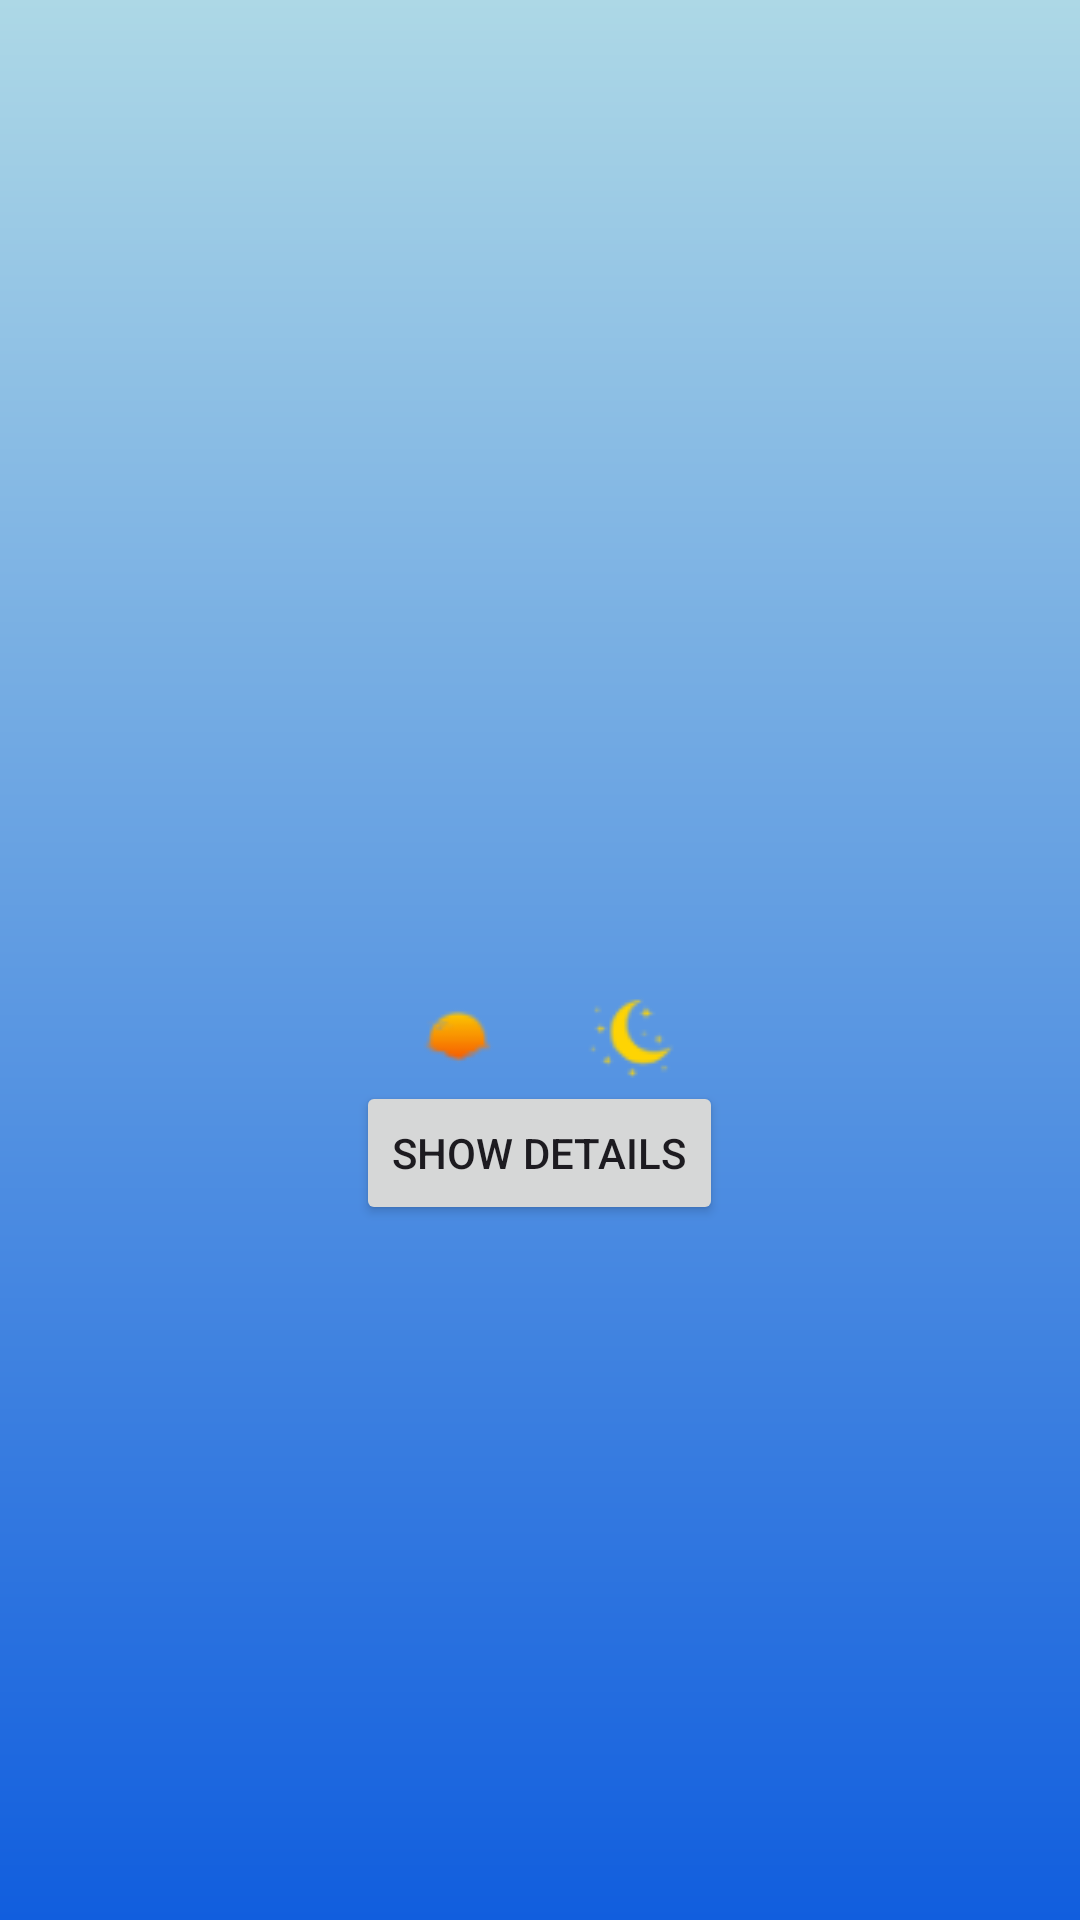

This screen was rendered from an Android layout file. Write that file and the resources it references.
<!-- AndroidManifest.xml: application theme Theme.WeatherWorking -->
<!-- res/layout/activity_details.xml -->
<?xml version="1.0" encoding="utf-8"?>
<LinearLayout xmlns:android="http://schemas.android.com/apk/res/android"
    xmlns:app="http://schemas.android.com/apk/res-auto"
    xmlns:tools="http://schemas.android.com/tools"
    android:layout_width="match_parent"
    android:layout_height="match_parent"
    android:orientation="vertical"
    android:background="@drawable/gradient_back2"
    tools:context=".DetailsActivity">

    <TextView
        android:layout_width="match_parent"
        android:layout_height="wrap_content"
        android:textAlignment="center"
        android:textColor="@color/grey"
        android:textSize="30dp"
        android:id="@+id/Cityname"/>
    <LinearLayout
        android:layout_width="match_parent"
        android:layout_height="wrap_content"
        android:orientation="vertical"
        android:gravity="center_vertical">
        <LinearLayout
            android:layout_width="match_parent"
            android:layout_height="wrap_content"
            android:orientation="horizontal"
            android:gravity="center_vertical">

            <TextView
                android:id="@+id/temp"
                android:layout_width="wrap_content"
                android:layout_height="wrap_content"
                android:textAlignment="center"
                android:layout_marginStart = "125dp"
                android:layout_marginTop="80dp"
                android:paddingBottom="35dp"
                android:textColor="@color/grey"
                android:textSize="100dp"/>

        </LinearLayout>
    </LinearLayout>

    <TextView
        android:id="@+id/description"
        android:layout_width="match_parent"
        android:layout_height="wrap_content"
        android:textAlignment="center"
        android:textColor="@color/grey"
        android:textSize="20dp" />

    <LinearLayout
        android:layout_width="match_parent"
        android:layout_height="wrap_content"
        android:orientation="horizontal"
        android:gravity="center">

        <LinearLayout
            android:layout_width="wrap_content"
            android:layout_height="wrap_content"
            android:orientation="horizontal"
            android:gravity="center">


            <TextView
                android:id="@+id/max"
                android:layout_width="wrap_content"
                android:layout_height="wrap_content"
                android:textColor="@color/grey"
                android:textSize="20dp"
                android:textAlignment="center"/>

            <ImageView
                android:id="@+id/maxView"
                android:layout_width="wrap_content"
                android:layout_height="wrap_content"
                android:layout_marginTop="8dp"
                android:src="@drawable/maxsun" />

        </LinearLayout>

        <LinearLayout
            android:layout_width="wrap_content"
            android:layout_height="wrap_content"
            android:orientation="horizontal"
            android:gravity="center"
            android:layout_marginStart="16dp">

            <TextView
                android:id="@+id/min"
                android:layout_width="wrap_content"
                android:layout_height="wrap_content"
                android:textColor="@color/grey"
                android:textSize="20dp"
                android:textAlignment="center"/>

            <ImageView
                android:id="@+id/minView"
                android:layout_width="wrap_content"
                android:layout_height="wrap_content"
                android:layout_marginTop="8dp"
                android:src="@drawable/minmoon" />

        </LinearLayout>

    </LinearLayout>



    <LinearLayout
        android:layout_width="match_parent"
        android:layout_height="wrap_content"
        android:orientation="vertical"
        android:gravity="center">

        
        <Button
            android:id="@+id/toggleButton"
            android:layout_width="wrap_content"
            android:layout_height="wrap_content"
            android:text="Show Details" />

        
        <LinearLayout
            android:id="@+id/detailsLayout"
            android:layout_width="match_parent"
            android:layout_height="wrap_content"
            android:orientation="vertical"
            android:visibility="gone">

            <TextView
                android:id="@+id/humidity"
                android:layout_width="match_parent"
                android:layout_height="wrap_content"
                android:textAlignment="center"
                android:textColor="@color/grey"
                android:textSize="20dp"
                android:text="Humidity" />

            <TextView
                android:id="@+id/pressure"
                android:layout_width="match_parent"
                android:layout_height="wrap_content"
                android:textAlignment="center"
                android:textColor="@color/grey"
                android:textSize="20dp"
                android:text="Pressure" />

            <TextView
                android:id="@+id/windspeed"
                android:layout_width="match_parent"
                android:layout_height="wrap_content"
                android:textAlignment="center"
                android:textColor="@color/grey"
                android:textSize="20dp"
                android:text="Wind Speed" />

            <TextView
                android:id="@+id/fullDesc"
                android:layout_width="match_parent"
                android:layout_height="wrap_content"
                android:textAlignment="center"
                android:textColor="@color/grey"
                android:textSize="20dp"
                android:text="Description" />

            <ImageView
                android:id="@+id/descView"
                android:layout_width="match_parent"
                android:layout_height="wrap_content" />

        </LinearLayout>

    </LinearLayout>

    <ListView
        android:id = "@+id/lv5"
        android:layout_width="match_parent"
        android:layout_height="match_parent"
        android:paddingTop="20dp"/>
</LinearLayout>
<!-- resources referenced by this layout -->
<resources>
  <color name="grey">#4b4b4d</color>
  <!-- drawable gradient_back2 (drawable) -->
  <?xml version="1.0" encoding="utf-8"?>
  <shape xmlns:android="http://schemas.android.com/apk/res/android">
      <gradient
          android:type="linear"
          android:angle="90"
          android:startColor="#115ede"
          android:endColor="#ADD8E6"/>
  </shape>
  <!-- drawable maxsun: png bitmap (drawable, 1025 bytes) -->
  <!-- drawable minmoon: png bitmap (drawable, 1529 bytes) -->
  <style name="Theme.WeatherWorking" parent="Base.Theme.WeatherWorking" />
  <style name="Base.Theme.WeatherWorking" parent="Theme.Material3.DayNight.NoActionBar">
          
          
      </style>
</resources>
